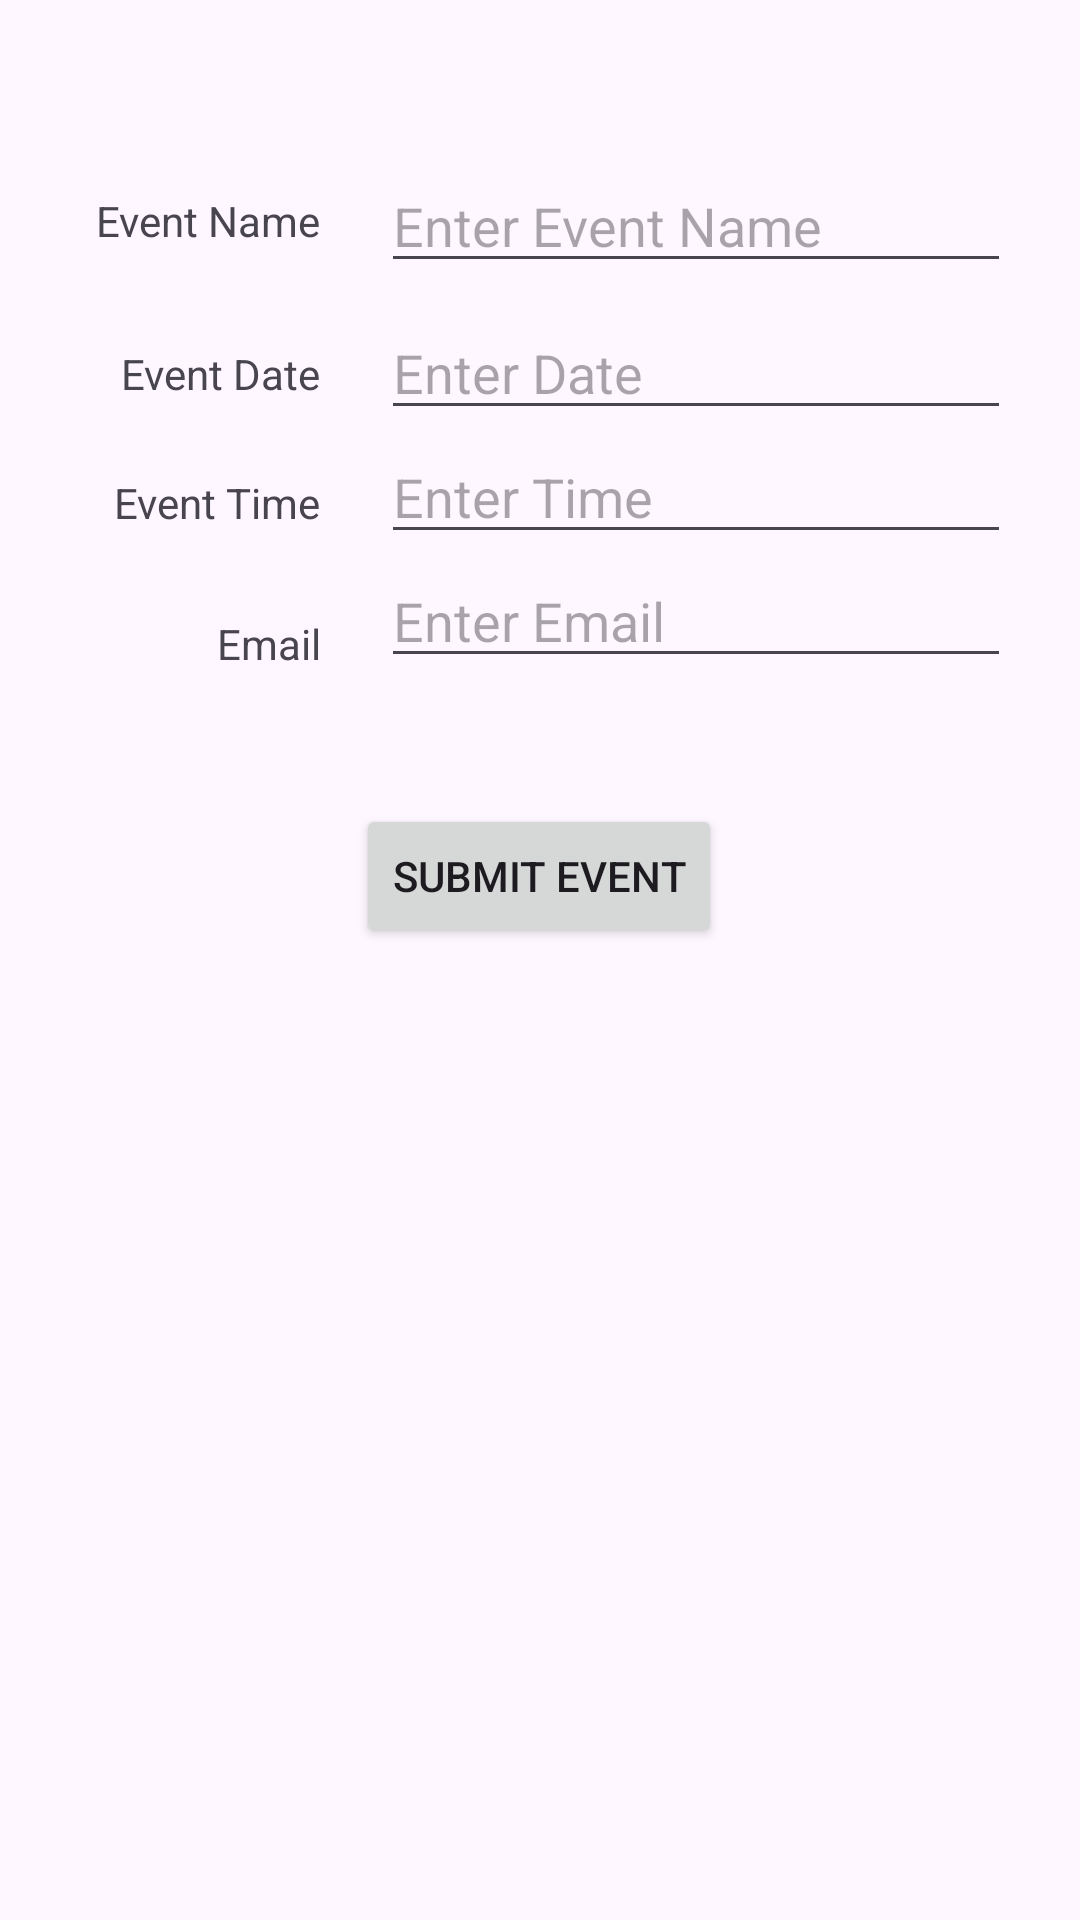

Here is an Android app screen rendered from its layout file. Give the layout XML and the strings, colors and styles it references.
<!-- AndroidManifest.xml: application theme Theme.CalendarTest -->
<!-- res/layout/activity_main.xml -->
<?xml version="1.0" encoding="utf-8"?>
<androidx.constraintlayout.widget.ConstraintLayout xmlns:android="http://schemas.android.com/apk/res/android"
    xmlns:app="http://schemas.android.com/apk/res-auto"
    xmlns:tools="http://schemas.android.com/tools"
    android:id="@+id/main"
    android:layout_width="match_parent"
    android:layout_height="match_parent"
    tools:context=".MainActivity">

    <TextView
        android:id="@+id/tvEventName"
        android:layout_width="wrap_content"
        android:layout_height="wrap_content"
        android:layout_marginStart="32dp"
        android:layout_marginTop="64dp"
        android:text="Event Name"
        app:layout_constraintStart_toStartOf="parent"
        app:layout_constraintTop_toTopOf="parent" />

    <TextView
        android:id="@+id/tvEventDate"
        android:layout_width="wrap_content"
        android:layout_height="wrap_content"
        android:layout_marginTop="32dp"
        android:text="Event Date"
        app:layout_constraintEnd_toEndOf="@+id/tvEventName"
        app:layout_constraintTop_toBottomOf="@+id/tvEventName" />

    <TextView
        android:id="@+id/tvEventTime"
        android:layout_width="wrap_content"
        android:layout_height="wrap_content"
        android:layout_marginTop="24dp"
        android:text="Event Time"
        app:layout_constraintEnd_toEndOf="@+id/tvEventDate"
        app:layout_constraintTop_toBottomOf="@+id/tvEventDate" />

    <Button
        android:id="@+id/buttonCreateEvent"
        android:layout_width="wrap_content"
        android:layout_height="wrap_content"
        android:layout_marginTop="268dp"
        android:text="Submit Event"
        app:layout_constraintEnd_toEndOf="parent"
        app:layout_constraintHorizontal_bias="0.498"
        app:layout_constraintStart_toStartOf="parent"
        app:layout_constraintTop_toTopOf="parent" />

    <TextView
        android:id="@+id/tvEmail"
        android:layout_width="wrap_content"
        android:layout_height="wrap_content"
        android:layout_marginTop="28dp"
        android:text="Email"
        app:layout_constraintEnd_toEndOf="@+id/tvEventTime"
        app:layout_constraintTop_toBottomOf="@+id/tvEventTime" />

    <EditText
        android:id="@+id/editTextDate"
        android:layout_width="wrap_content"
        android:layout_height="wrap_content"
        android:layout_marginStart="20dp"
        android:layout_marginTop="102dp"
        android:ems="10"
        android:hint="Enter Date"
        android:inputType="date"
        app:layout_constraintStart_toEndOf="@+id/tvEventDate"
        app:layout_constraintTop_toTopOf="parent" />

    <EditText
        android:id="@+id/editTextTime"
        android:layout_width="wrap_content"
        android:layout_height="wrap_content"
        android:layout_marginStart="20dp"
        android:ems="10"
        android:hint="Enter Time"
        android:inputType="time"
        app:layout_constraintStart_toEndOf="@+id/tvEventTime"
        app:layout_constraintTop_toBottomOf="@+id/editTextDate" />

    <EditText
        android:id="@+id/editEmail"
        android:layout_width="wrap_content"
        android:layout_height="wrap_content"
        android:layout_marginStart="20dp"
        android:ems="10"
        android:hint="Enter Email"
        android:inputType="textEmailAddress"
        app:layout_constraintStart_toEndOf="@+id/tvEmail"
        app:layout_constraintTop_toBottomOf="@+id/editTextTime" />

    <EditText
        android:id="@+id/editEventName"
        android:layout_width="wrap_content"
        android:layout_height="wrap_content"
        android:layout_marginStart="20dp"
        android:layout_marginTop="53dp"
        android:ems="10"
        android:hint="Enter Event Name"
        android:inputType="text"
        app:layout_constraintStart_toEndOf="@+id/tvEventName"
        app:layout_constraintTop_toTopOf="parent" />

    

    <Button
        android:id="@+id/calendar_display"
        android:layout_width="wrap_content"
        android:layout_height="wrap_content"
        android:layout_marginTop="21dp"
        android:layout_marginBottom="342dp"
        android:backgroundTint="#2196F3"
        android:text="Display Calendars"
        app:layout_constraintBottom_toBottomOf="parent"
        app:layout_constraintEnd_toEndOf="parent"
        app:layout_constraintStart_toStartOf="parent"
        app:layout_constraintTop_toBottomOf="@+id/buttonCreateEvent"
        app:layout_constraintVertical_bias="0.0" />

    <androidx.recyclerview.widget.RecyclerView
        android:id="@+id/recyclerViewCalendars"
        android:layout_width="0dp"
        android:layout_height="0dp"
        android:layout_margin="16dp"
        app:layout_constraintBottom_toBottomOf="parent"
        app:layout_constraintEnd_toEndOf="parent"
        app:layout_constraintStart_toStartOf="parent"
        app:layout_constraintTop_toBottomOf="@+id/calendar_display" />

</androidx.constraintlayout.widget.ConstraintLayout>
<!-- resources referenced by this layout -->
<resources>
  <style name="Theme.CalendarTest" parent="Base.Theme.CalendarTest" />
  <style name="Base.Theme.CalendarTest" parent="Theme.Material3.DayNight.NoActionBar">
          
          
      </style>
</resources>
